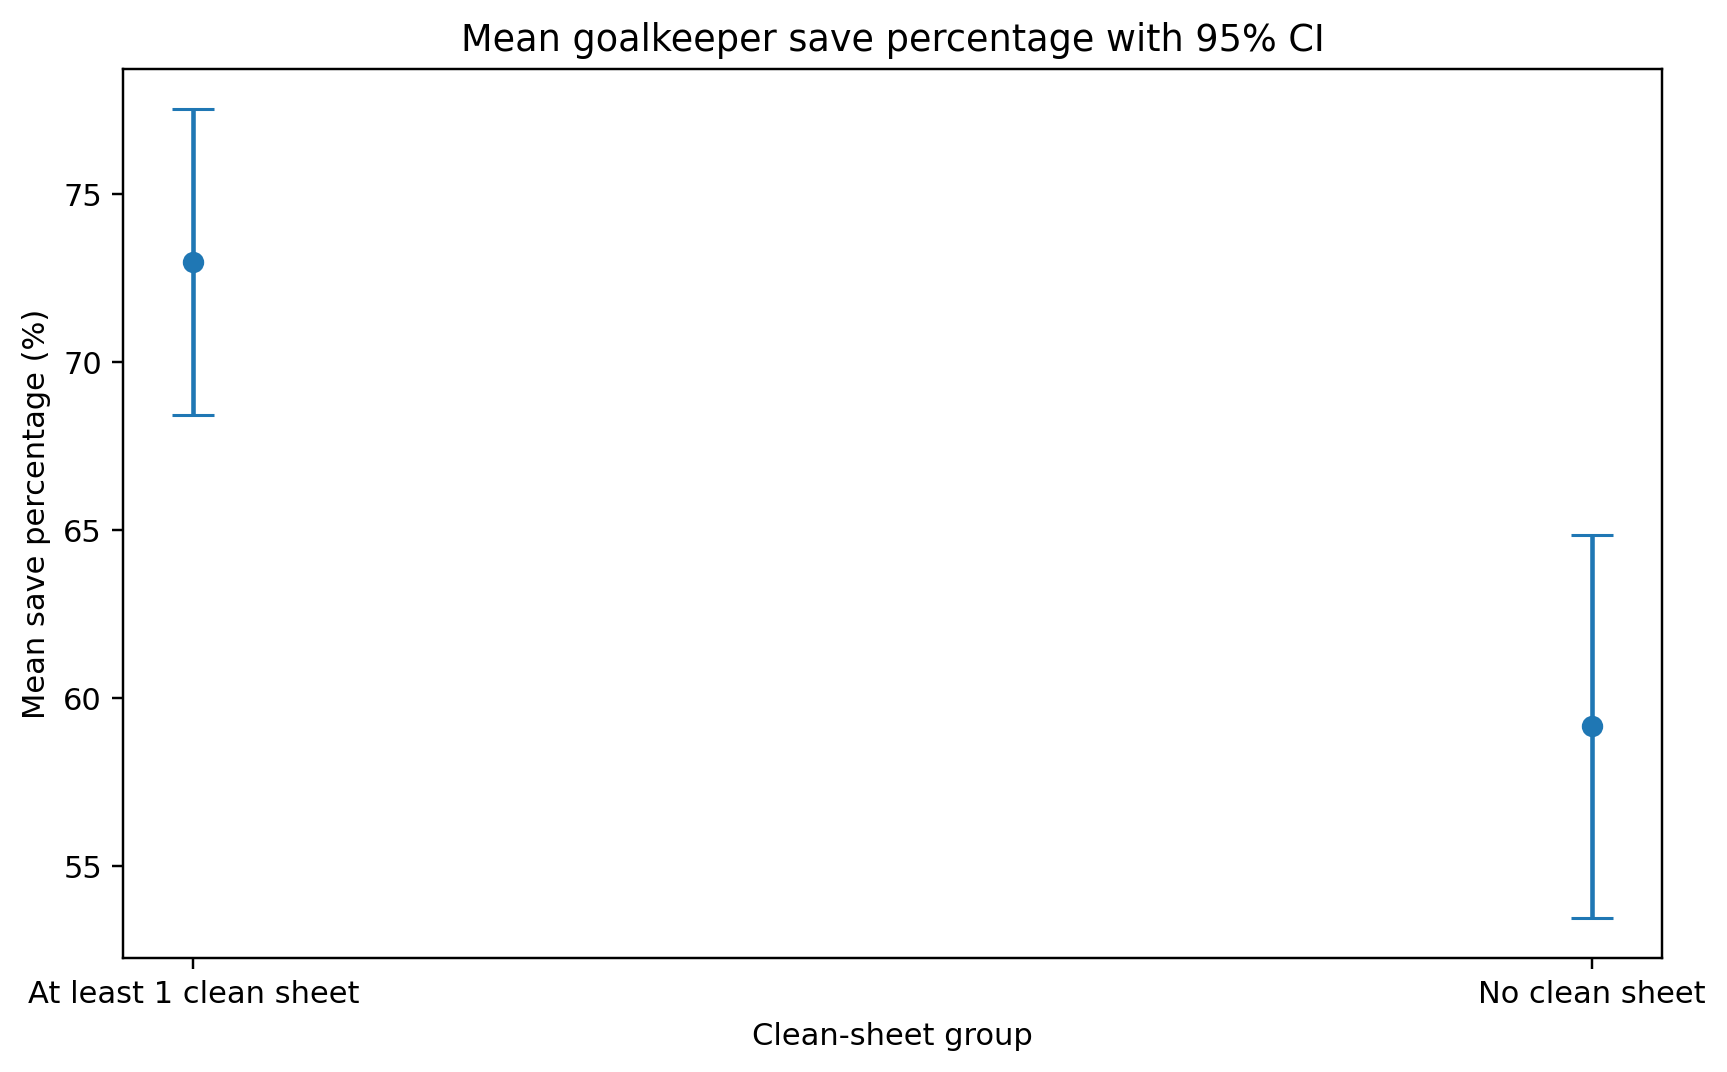

Source data for this figure (header and first rows):
group, n, mean, standard_deviation, standard_error, df, t_critical, ci_lower, ci_upper
At least 1 clean sheet, 20, 72.98, 9.726, 2.175, 19, 2.093, 68.43, 77.53
No clean sheet, 20, 59.15, 12.2, 2.728, 19, 2.093, 53.44, 64.86
